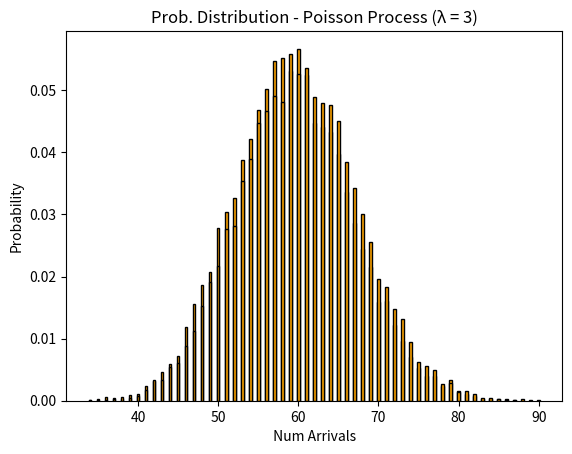

Here is the Python script that generated this plot:
# Roll. N. 2103114
# Import libraries
import random
from matplotlib import pyplot as plt

# Given info and some initial variables
trial,num=20,1000
num_of_trials = 10000
del_trial = trial/num
l1,l2 = 1,2
l3 = l1 + l2
k_s3_l = []
joint_k = []
for i in range(num_of_trials): # Merging queues
  k,k3 = 0,0
  for j in range(num):
    if(random.uniform(0,1) < l1*del_trial):
      k += 1
    elif (random.uniform(0,1) < l2*del_trial):
      k += 1
    if (random.uniform(0,1) < l3*del_trial):
      k3 += 1
  k_s3_l += [k3]
  joint_k += [k]
dict_joint = {} # putting values in the appropriate dictionaries and plotting graphs
dict_s3 = {}

set_joint_k = set(joint_k)
seq3_set = set(k_s3_l)
for i in seq3_set:
  dict_s3[i] = 0
for i in set_joint_k:
  dict_joint[i] = 0
for i in joint_k:
  dict_joint[i] += 1/num_of_trials
for i in k_s3_l :
  dict_s3[i] += 1/num_of_trials

# Plot the graph of combined state
x = list(dict_joint.keys())
y = list(dict_joint.values())
plt.bar(x,y,color='orange',edgecolor='black',width=0.3)
plt.xlabel("Num of arrivals")
plt.ylabel("Probabilityy") # Print "probability" on y axis
plt.title("Combined Prob. Distribution") # Givw title name to graph
plt.show()

# Ploting the graph of Poisson process with λ = 3
x_axis= list(dict_s3.keys()) # list all arrival values on X axis
y_axis = list(dict_s3.values())  # list all arrival values on y axis
plt.bar(x_axis,y_axis,color='orange',edgecolor='black',width=0.3)
plt.xlabel(" Num Arrivals ")
plt.ylabel("Probability") # Print "probability" on y axis
plt.title("Prob. Distribution - Poisson Process (λ = 3)") # Give Title Name to Graph
plt.show()

